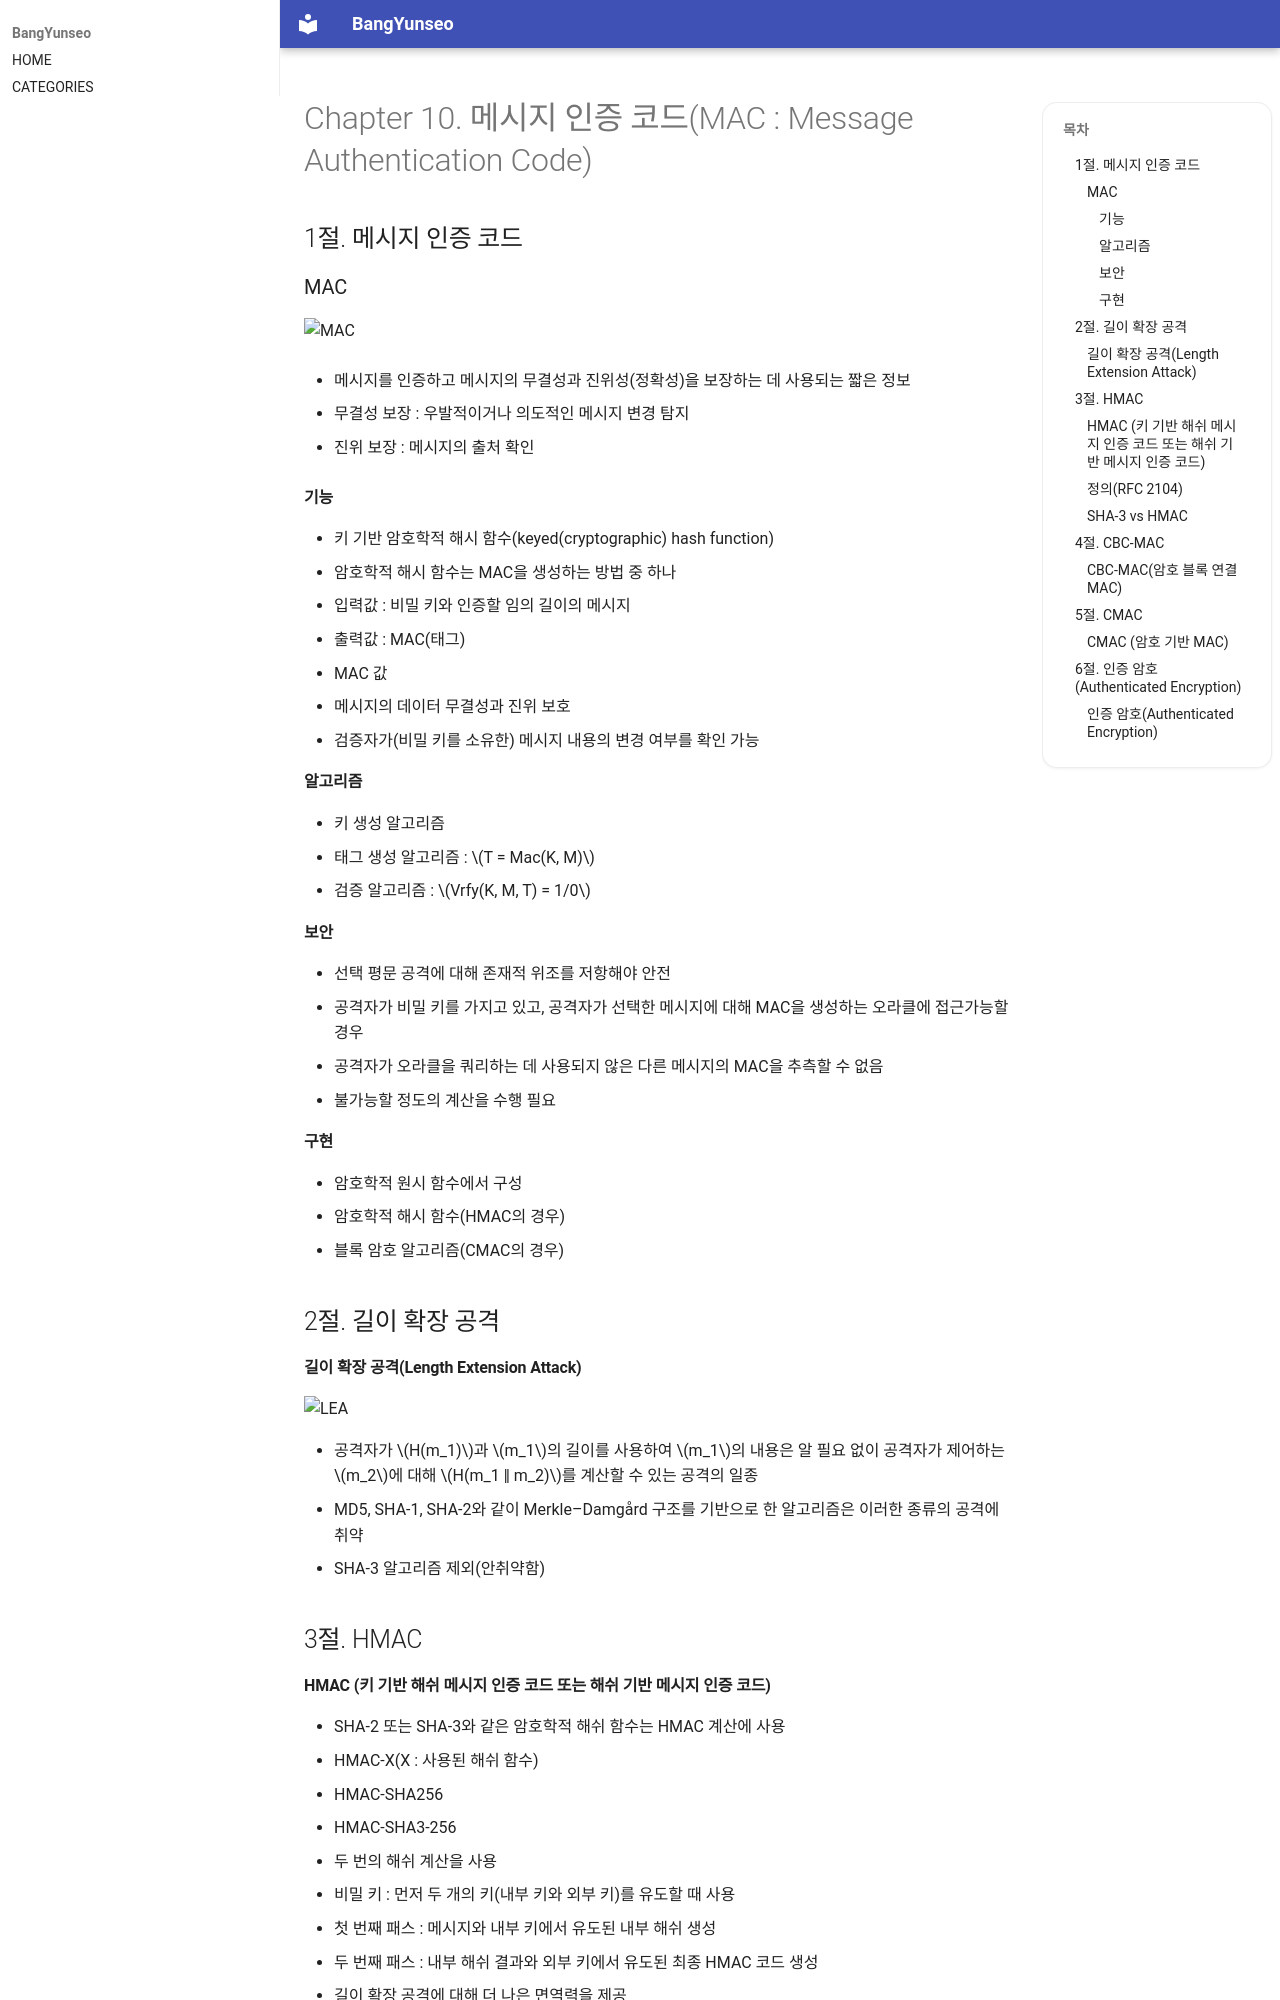

repository: BangYunseo/TIL · page: Security/InformationSecurity/ch10_MAC/index.html · generator: mkdocs

# Chapter 10. 메시지 인증 코드(MAC : Message Authentication Code)

## 1절. 메시지 인증 코드

### MAC

![MAC](./Image/ch11/MAC.PNG)

- 메시지를 인증하고 메시지의 무결성과 진위성(정확성)을 보장하는 데 사용되는 짧은 정보

- 무결성 보장 : 우발적이거나 의도적인 메시지 변경 탐지

- 진위 보장 : 메시지의 출처 확인

#### 기능

- 키 기반 암호학적 해시 함수(keyed(cryptographic) hash function)
  - 암호학적 해시 함수는 MAC을 생성하는 방법 중 하나
- 입력값 : 비밀 키와 인증할 임의 길이의 메시지
- 출력값 : MAC(태그)
- MAC 값
  - 메시지의 데이터 무결성과 진위 보호
  - 검증자가(비밀 키를 소유한) 메시지 내용의 변경 여부를 확인 가능

#### 알고리즘

- 키 생성 알고리즘
- 태그 생성 알고리즘 : $T = Mac(K, M)$
- 검증 알고리즘 : $Vrfy(K, M, T) = 1/0$

#### 보안

- 선택 평문 공격에 대해 존재적 위조를 저항해야 안전
  - 공격자가 비밀 키를 가지고 있고, 공격자가 선택한 메시지에 대해 MAC을 생성하는 오라클에 접근가능할 경우
  - 공격자가 오라클을 쿼리하는 데 사용되지 않은 다른 메시지의 MAC을 추측할 수 없음
  - 불가능할 정도의 계산을 수행 필요

#### 구현

- 암호학적 원시 함수에서 구성
  - 암호학적 해시 함수(HMAC의 경우)
  - 블록 암호 알고리즘(CMAC의 경우)

## 2절. 길이 확장 공격

#### 길이 확장 공격(Length Extension Attack)

![LEA](./Image/ch11/LEA.PNG)

- 공격자가 $H(m_1)$과 $m_1$의 길이를 사용하여 $m_1$의 내용은 알 필요 없이 공격자가 제어하는 $m_2$에 대해 $H(m_1 ‖ m_2)$를 계산할 수 있는 공격의 일종
- MD5, SHA-1, SHA-2와 같이 Merkle–Damgård 구조를 기반으로 한 알고리즘은 이러한 종류의 공격에 취약
- SHA-3 알고리즘 제외(안취약함)

## 3절. HMAC

#### HMAC (키 기반 해쉬 메시지 인증 코드 또는 해쉬 기반 메시지 인증 코드)

- SHA-2 또는 SHA-3와 같은 암호학적 해쉬 함수는 HMAC 계산에 사용
- HMAC-X(X : 사용된 해쉬 함수)

  - HMAC-SHA256
  - HMAC-SHA3-256

- 두 번의 해쉬 계산을 사용
- 비밀 키 : 먼저 두 개의 키(내부 키와 외부 키)를 유도할 때 사용
- 첫 번째 패스 : 메시지와 내부 키에서 유도된 내부 해쉬 생성
- 두 번째 패스 : 내부 해쉬 결과와 외부 키에서 유도된 최종 HMAC 코드 생성
- 길이 확장 공격에 대해 더 나은 면역력을 제공
